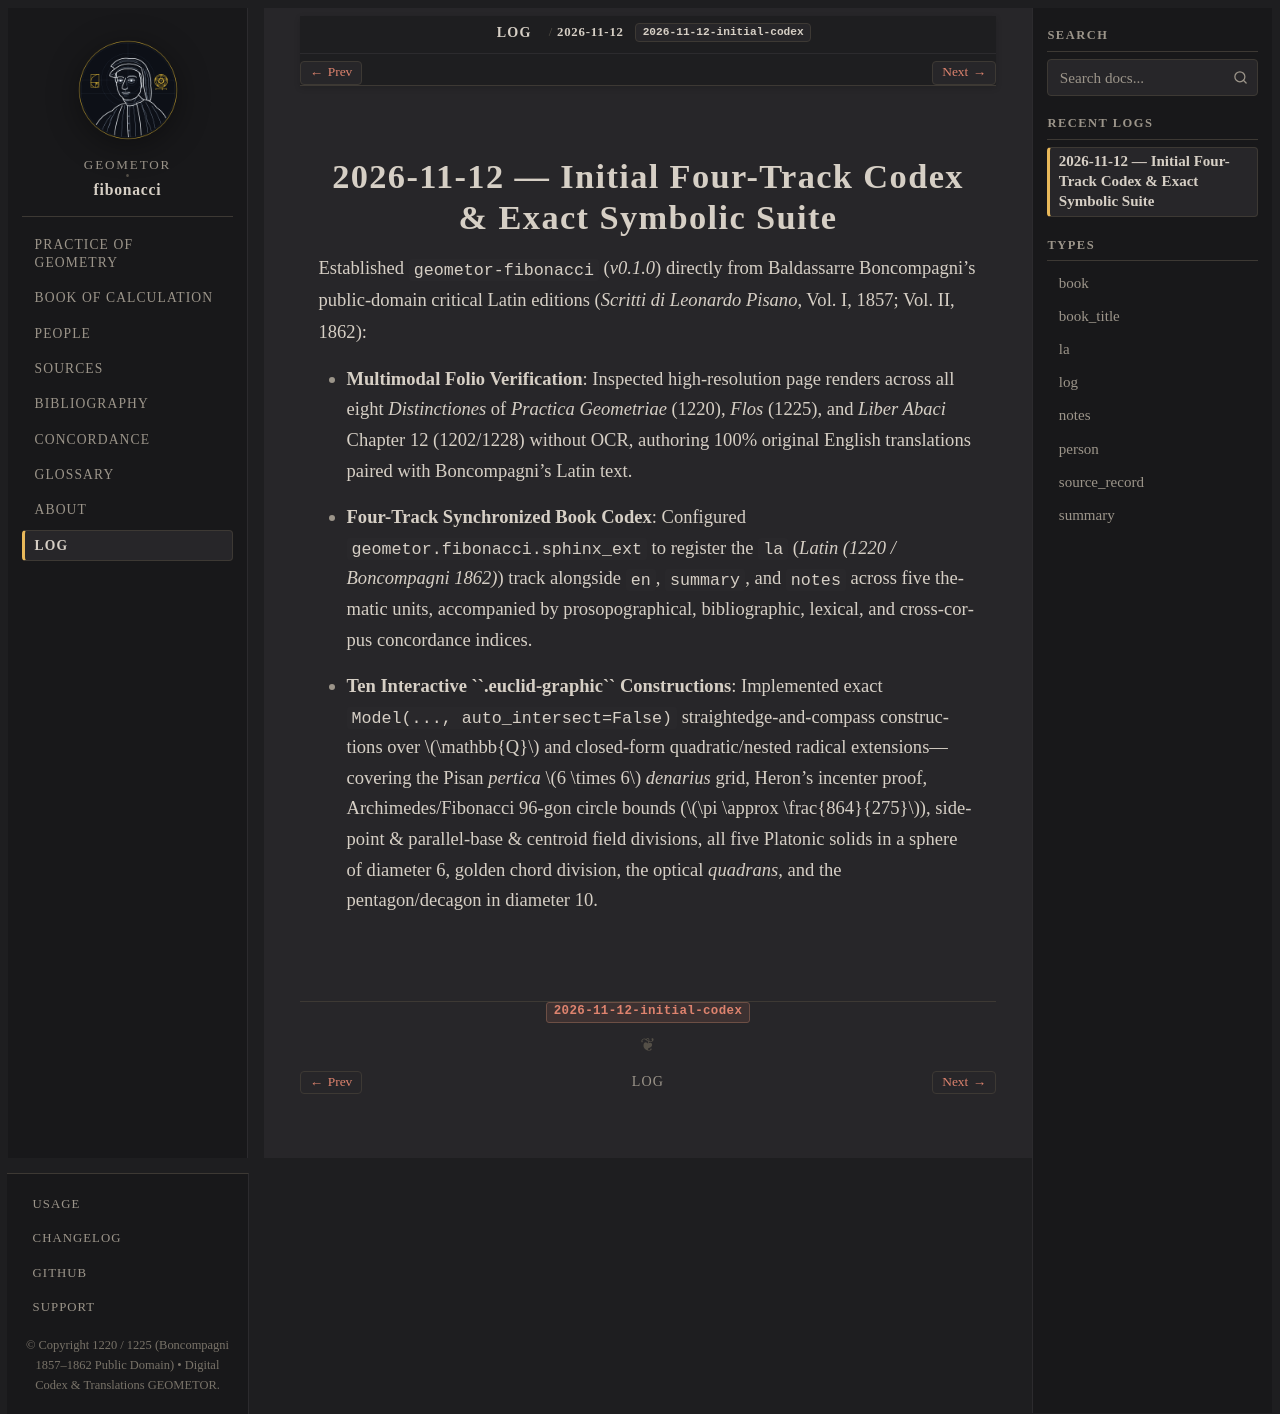

repository: geometor/fibonacci · page: log/2026-11-12-initial-codex.html · generator: sphinx

2026-11-12 — Initial Four-Track Codex & Exact Symbolic Suite
============================================================

Established ``geometor-fibonacci`` (`v0.1.0`) directly from Baldassarre Boncompagni's public-domain critical Latin editions (*Scritti di Leonardo Pisano*, Vol. I, 1857; Vol. II, 1862):

* **Multimodal Folio Verification**: Inspected high-resolution page renders across all eight *Distinctiones* of *Practica Geometriae* (1220), *Flos* (1225), and *Liber Abaci* Chapter 12 (1202/1228) without OCR, authoring 100% original English translations paired with Boncompagni's Latin text.
* **Four-Track Synchronized Book Codex**: Configured ``geometor.fibonacci.sphinx_ext`` to register the ``la`` (*Latin (1220 / Boncompagni 1862)*) track alongside ``en``, ``summary``, and ``notes`` across five thematic units, accompanied by prosopographical, bibliographic, lexical, and cross-corpus concordance indices.
* **Ten Interactive ``.euclid-graphic`` Constructions**: Implemented exact ``Model(..., auto_intersect=False)`` straightedge-and-compass constructions over :math:`\mathbb{Q}` and closed-form quadratic/nested radical extensions—covering the Pisan *pertica* :math:`6 \times 6` *denarius* grid, Heron's incenter proof, Archimedes/Fibonacci 96-gon circle bounds (:math:`\pi \approx \frac{864}{275}`), side-point & parallel-base & centroid field divisions, all five Platonic solids in a sphere of diameter 6, golden chord division, the optical *quadrans*, and the pentagon/decagon in diameter 10.
